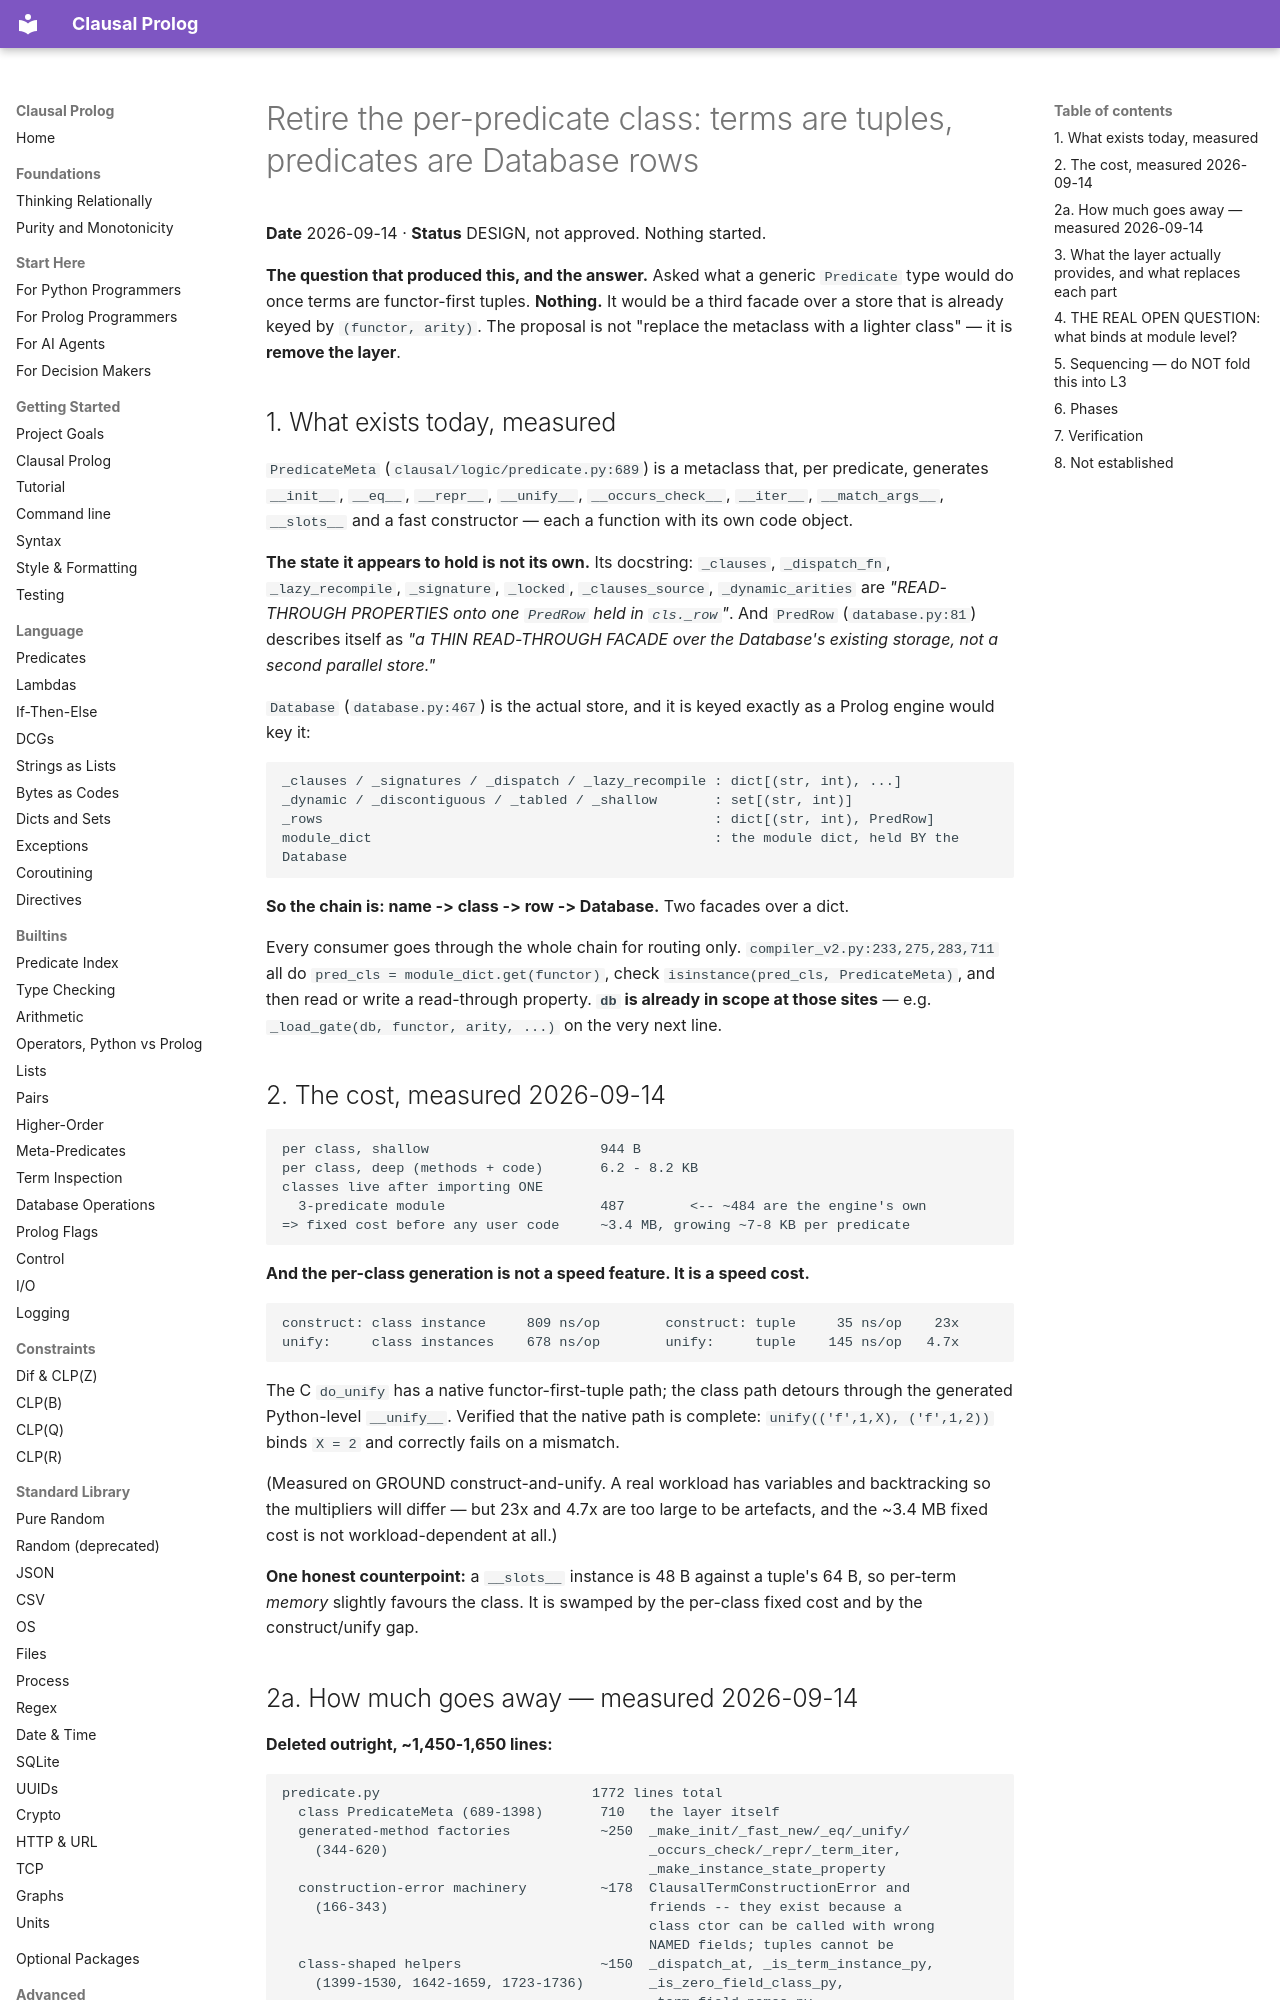

repository: neurosymbolica/clausal-prolog · page: superpowers/specs/2026-09-14-retire-predicatemeta-design/index.html · generator: mkdocs

# Retire the per-predicate class: terms are tuples, predicates are Database rows

**Date** 2026-09-14 · **Status** DESIGN, not approved. Nothing started.

**The question that produced this, and the answer.** Asked what a generic `Predicate` type
would do once terms are functor-first tuples. **Nothing.** It would be a third facade over a
store that is already keyed by `(functor, arity)`. The proposal is not "replace the metaclass
with a lighter class" — it is **remove the layer**.

## 1. What exists today, measured

`PredicateMeta` (`clausal/logic/predicate.py:689`) is a metaclass that, per predicate, generates
`__init__`, `__eq__`, `__repr__`, `__unify__`, `__occurs_check__`, `__iter__`,
`__match_args__`, `__slots__` and a fast constructor — each a function with its own code object.

**The state it appears to hold is not its own.** Its docstring: `_clauses`, `_dispatch_fn`,
`_lazy_recompile`, `_signature`, `_locked`, `_clauses_source`, `_dynamic_arities` are
*"READ-THROUGH PROPERTIES onto one `PredRow` held in `cls._row`"*. And `PredRow`
(`database.py:81`) describes itself as *"a THIN READ-THROUGH FACADE over the Database's existing
storage, not a second parallel store."*

`Database` (`database.py:467`) is the actual store, and it is keyed exactly as a Prolog engine
would key it:

    _clauses / _signatures / _dispatch / _lazy_recompile : dict[(str, int), ...]
    _dynamic / _discontiguous / _tabled / _shallow       : set[(str, int)]
    _rows                                                : dict[(str, int), PredRow]
    module_dict                                          : the module dict, held BY the Database

**So the chain is: name -> class -> row -> Database.** Two facades over a dict.

Every consumer goes through the whole chain for routing only. `compiler_v2.py:233,275,283,711`
all do `pred_cls = module_dict.get(functor)`, check `isinstance(pred_cls, PredicateMeta)`, and
then read or write a read-through property. **`db` is already in scope at those sites** — e.g.
`_load_gate(db, functor, arity, ...)` on the very next line.

## 2. The cost, measured 2026-09-14

    per class, shallow                     944 B
    per class, deep (methods + code)       6.2 - 8.2 KB
    classes live after importing ONE
      3-predicate module                   487        <-- ~484 are the engine's own
    => fixed cost before any user code     ~3.4 MB, growing ~7-8 KB per predicate

**And the per-class generation is not a speed feature. It is a speed cost.**

    construct: class instance     809 ns/op        construct: tuple     35 ns/op    23x
    unify:     class instances    678 ns/op        unify:     tuple    145 ns/op   4.7x

The C `do_unify` has a native functor-first-tuple path; the class path detours through the
generated Python-level `__unify__`. Verified that the native path is complete:
`unify(('f',1,X), ('f',1,2))` binds `X = 2` and correctly fails on a mismatch.

(Measured on GROUND construct-and-unify. A real workload has variables and backtracking so the
multipliers will differ — but 23x and 4.7x are too large to be artefacts, and the ~3.4 MB fixed
cost is not workload-dependent at all.)

**One honest counterpoint:** a `__slots__` instance is 48 B against a tuple's 64 B, so per-term
*memory* slightly favours the class. It is swamped by the per-class fixed cost and by the
construct/unify gap.
